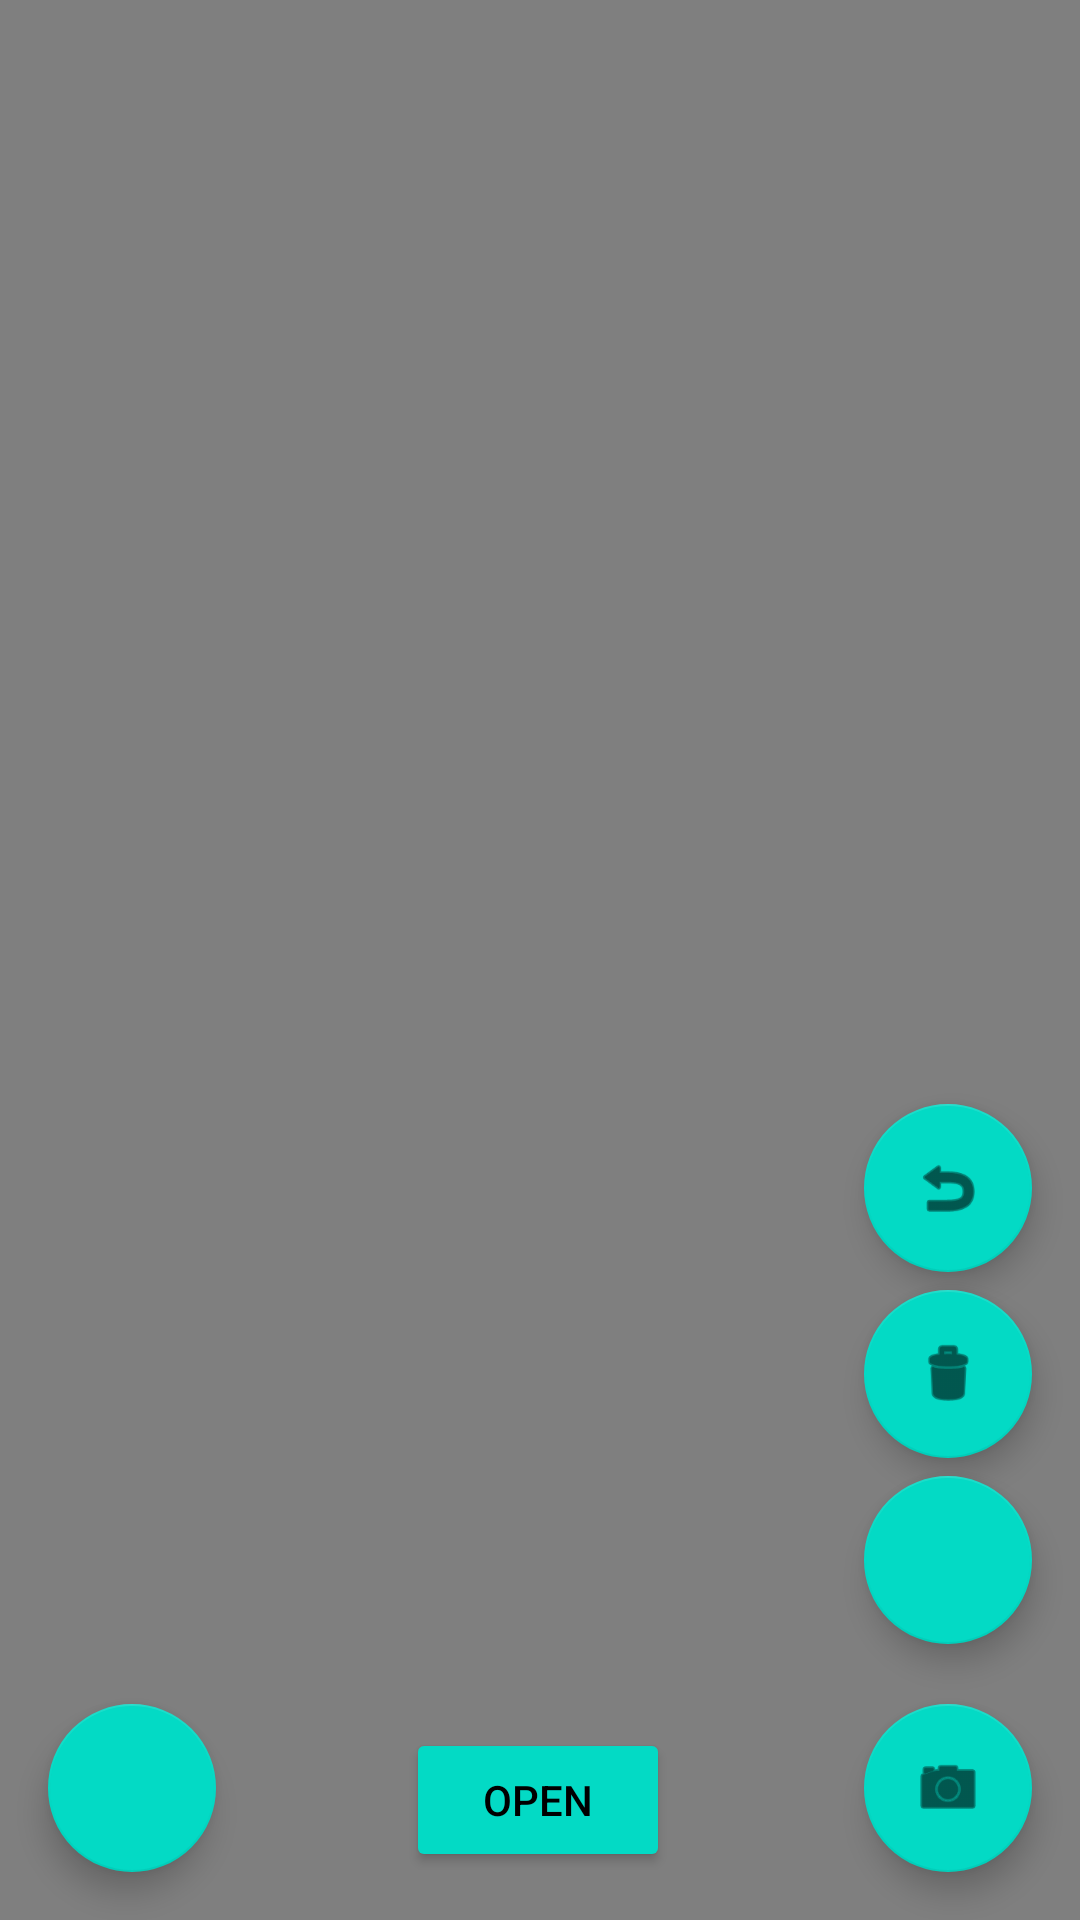

The Android layout XML behind this screen, and the referenced resources:
<!-- AndroidManifest.xml: application theme Theme.TrackMySport -->
<!-- res/layout/activity_videos.xml -->
<?xml version="1.0" encoding="utf-8"?>
<androidx.constraintlayout.widget.ConstraintLayout xmlns:android="http://schemas.android.com/apk/res/android"
    xmlns:app="http://schemas.android.com/apk/res-auto"
    xmlns:tools="http://schemas.android.com/tools"
    android:id="@+id/video"
    android:layout_width="match_parent"
    android:layout_height="match_parent"
    android:background="#FFFFFF"
    tools:context=".Videos">

    <com.google.android.material.floatingactionbutton.FloatingActionButton
        android:id="@+id/camera"
        android:layout_width="wrap_content"
        android:layout_height="wrap_content"
        android:layout_marginEnd="16dp"
        android:layout_marginBottom="16dp"
        android:clickable="true"
        android:onClick="takePicture"
        app:layout_constraintBottom_toBottomOf="parent"
        app:layout_constraintEnd_toEndOf="parent"
        app:srcCompat="@android:drawable/ic_menu_camera" />

    <com.google.android.material.floatingactionbutton.FloatingActionButton
        android:id="@+id/videoController"
        android:layout_width="56dp"
        android:layout_height="wrap_content"
        android:layout_marginStart="16dp"
        android:layout_marginBottom="16dp"
        android:clickable="true"
        android:onClick="resumePauseVideo"
        app:layout_constraintBottom_toBottomOf="parent"
        app:layout_constraintStart_toStartOf="parent"
        app:srcCompat="@drawable/ic_baseline_play_arrow_24" />
    />

    <com.google.android.material.floatingactionbutton.FloatingActionButton
        android:id="@+id/preferencesVideo"
        android:layout_width="wrap_content"
        android:layout_height="wrap_content"
        android:layout_marginEnd="16dp"
        android:layout_marginBottom="20dp"
        android:clickable="true"
        android:onClick="openPreferencesVideo"
        app:layout_constraintBottom_toTopOf="@+id/camera"
        app:layout_constraintEnd_toEndOf="parent"
        app:srcCompat="@drawable/baseline_settings_20" />

    <com.google.android.material.floatingactionbutton.FloatingActionButton
        android:id="@+id/deletePaintingVideo"
        android:layout_width="wrap_content"
        android:layout_height="wrap_content"
        android:layout_marginEnd="16dp"
        android:layout_marginBottom="6dp"
        android:clickable="true"
        android:onClick="erase"
        app:layout_constraintBottom_toTopOf="@+id/preferencesVideo"
        app:layout_constraintEnd_toEndOf="parent"
        app:srcCompat="@android:drawable/ic_menu_delete" />

    <com.google.android.material.floatingactionbutton.FloatingActionButton
        android:id="@+id/undoPaintingVideo"
        android:layout_width="wrap_content"
        android:layout_height="wrap_content"
        android:layout_marginEnd="16dp"
        android:layout_marginBottom="6dp"
        android:clickable="true"
        android:onClick="undo"
        app:layout_constraintBottom_toTopOf="@+id/deletePaintingVideo"
        app:layout_constraintEnd_toEndOf="parent"
        app:srcCompat="@android:drawable/ic_menu_revert" />

    <Button
        android:id="@+id/openGallery"
        android:layout_width="wrap_content"
        android:layout_height="wrap_content"
        android:layout_marginBottom="16dp"
        android:backgroundTint="@color/teal_200"
        android:text="@string/open"
        android:textColor="#000000"
        app:layout_constraintBottom_toBottomOf="parent"
        app:layout_constraintEnd_toEndOf="parent"
        app:layout_constraintHorizontal_bias="0.498"
        app:layout_constraintStart_toStartOf="parent" />

    <ImageView
        android:id="@+id/selectedImage"
        android:layout_width="fill_parent"
        android:layout_height="fill_parent"
        android:background="@color/black"
        app:layout_constraintEnd_toEndOf="parent"
        app:layout_constraintStart_toStartOf="parent"
        app:layout_constraintTop_toTopOf="parent" />


    <VideoView
        android:id="@+id/selectedVideo"
        android:layout_width="fill_parent"
        android:layout_height="fill_parent"
        app:layout_constraintBottom_toBottomOf="parent"
        app:layout_constraintEnd_toEndOf="parent"
        app:layout_constraintStart_toStartOf="parent"
        app:layout_constraintTop_toTopOf="parent" />


</androidx.constraintlayout.widget.ConstraintLayout>
<!-- resources referenced by this layout -->
<resources>
  <string name="open">Open</string>
  <style name="Theme.TrackMySport" parent="Theme.MaterialComponents.DayNight.DarkActionBar">
          
          <item name="colorPrimary">@color/black</item>
          <item name="colorPrimaryVariant">@color/black</item>
          <item name="colorOnPrimary">@color/white</item>
          
          <item name="colorSecondary">@color/teal_200</item>
          <item name="colorSecondaryVariant">@color/teal_700</item>
          <item name="colorOnSecondary">@color/black</item>
          
          <item name="android:statusBarColor" tools:targetApi="l">?attr/colorPrimaryVariant</item>
          
      </style>
  <!-- not gathered from this repository: default colours our renderer supplied (Android Studio template values) -->
  <color name="teal_200">#FF03DAC5</color>
  <color name="teal_700">#FF018786</color>
  <color name="black">#FF000000</color>
  <color name="white">#FFFFFFFF</color>
</resources>
